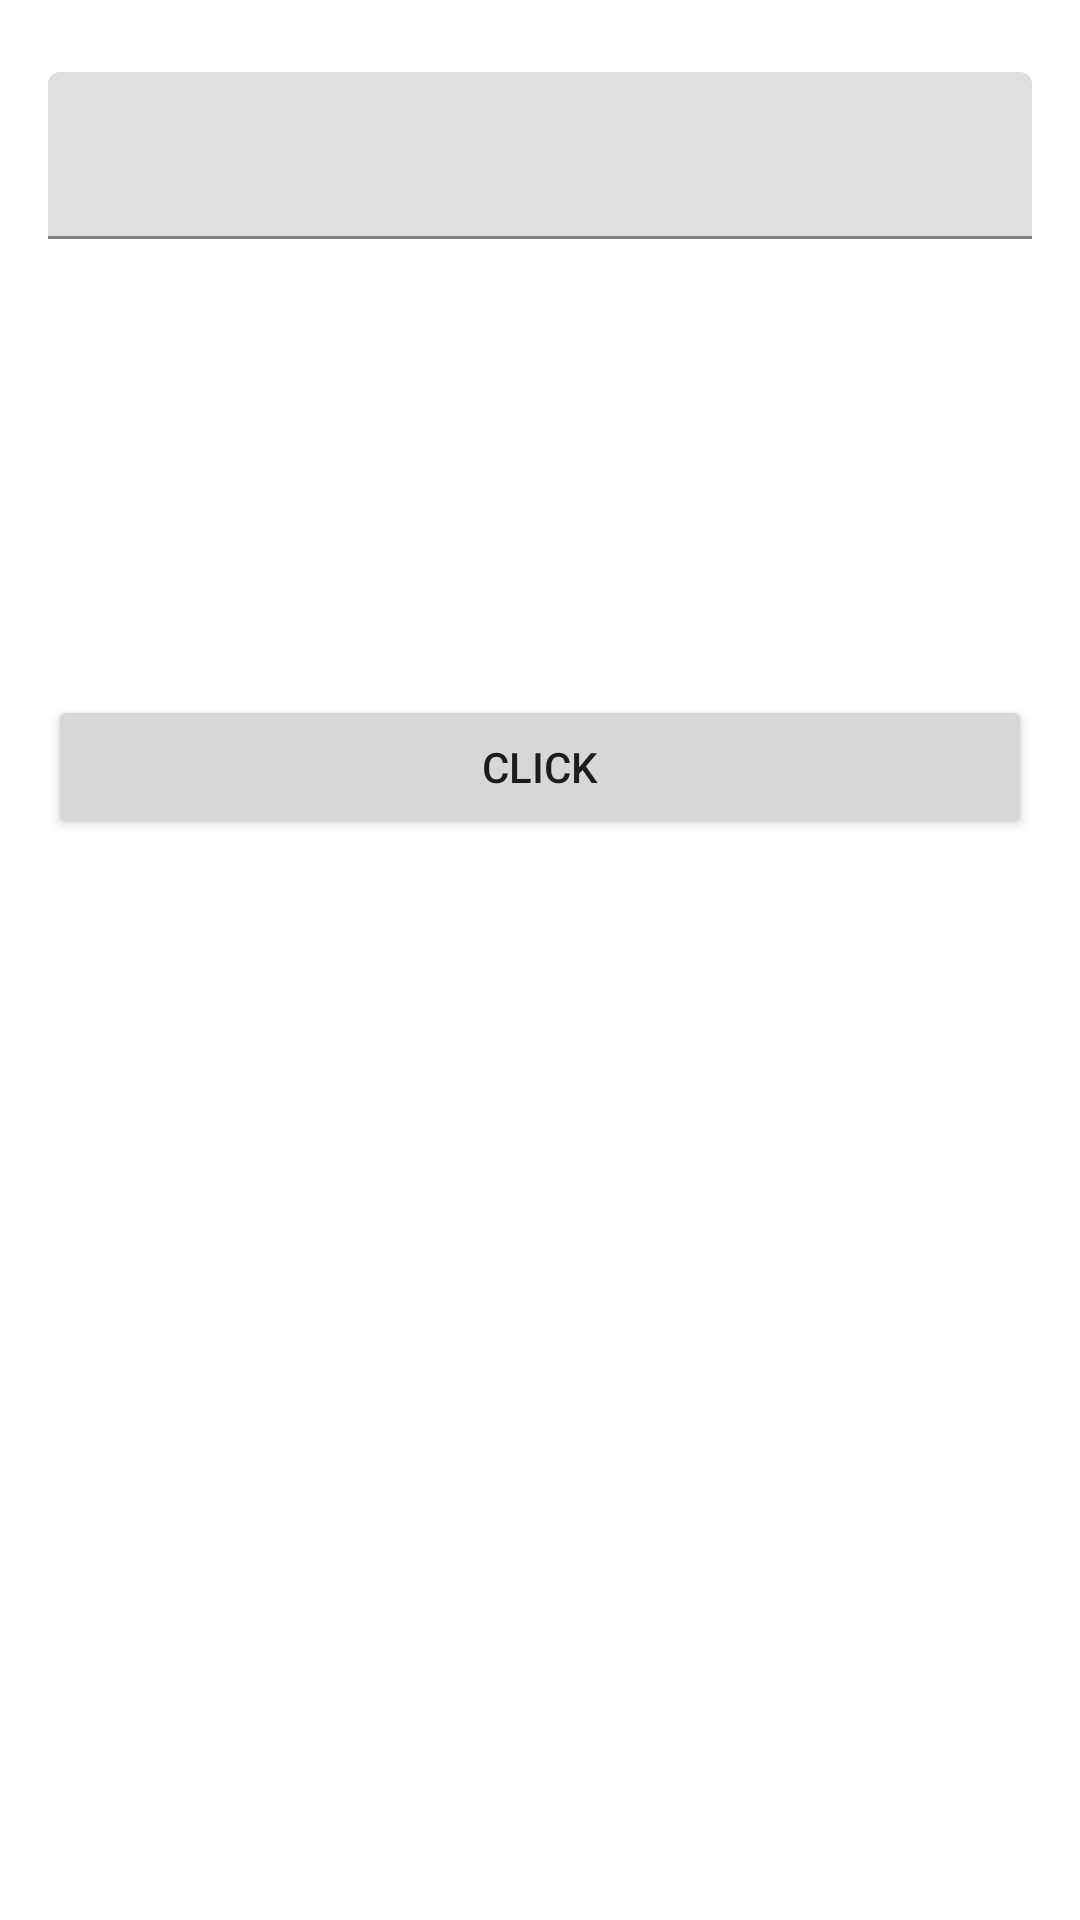

Produce the Android XML layout that renders to this screen, including the resource entries it uses.
<!-- AndroidManifest.xml: application theme Theme.ITISAndroidInception_22 -->
<!-- res/layout/fragment_main.xml -->
<?xml version="1.0" encoding="utf-8"?>
<androidx.constraintlayout.widget.ConstraintLayout xmlns:android="http://schemas.android.com/apk/res/android"
    xmlns:app="http://schemas.android.com/apk/res-auto"
    xmlns:tools="http://schemas.android.com/tools"
    android:layout_width="match_parent"
    android:layout_height="match_parent">

    <com.google.android.material.textfield.TextInputLayout
        android:id="@+id/city_name_text_input"
        android:layout_width="match_parent"
        android:layout_height="wrap_content"
        android:layout_marginHorizontal="16dp"
        android:layout_marginTop="24dp"
        app:layout_constraintEnd_toEndOf="parent"
        app:layout_constraintStart_toStartOf="parent"
        app:layout_constraintTop_toTopOf="parent">

        <com.google.android.material.textfield.TextInputEditText
            android:id="@+id/city_name_et"
            android:layout_width="match_parent"
            android:layout_height="wrap_content"
            android:imeOptions="actionSend"
            android:inputType="textCapSentences" />

    </com.google.android.material.textfield.TextInputLayout>

    <androidx.appcompat.widget.AppCompatTextView
        android:id="@+id/temp_tv"
        android:layout_width="0dp"
        android:layout_height="wrap_content"
        android:layout_margin="16dp"
        android:textSize="22sp"
        app:layout_constraintEnd_toEndOf="parent"
        app:layout_constraintStart_toStartOf="parent"
        app:layout_constraintTop_toBottomOf="@id/city_name_text_input"
        tools:text="Температура: 451" />

    <androidx.appcompat.widget.AppCompatTextView
        android:id="@+id/press_tv"
        android:layout_width="0dp"
        android:layout_height="wrap_content"
        android:layout_margin="16dp"
        android:textSize="22sp"
        app:layout_constraintEnd_toEndOf="parent"
        app:layout_constraintStart_toStartOf="parent"
        app:layout_constraintTop_toBottomOf="@id/temp_tv"
        tools:text="Давление: 722" />

    <androidx.appcompat.widget.AppCompatTextView
        android:id="@+id/humid_tv"
        android:layout_width="0dp"
        android:layout_height="wrap_content"
        android:layout_margin="16dp"
        android:textSize="22sp"
        app:layout_constraintEnd_toEndOf="parent"
        app:layout_constraintStart_toStartOf="parent"
        app:layout_constraintTop_toBottomOf="@id/press_tv"
        tools:text="Влажность: 56%" />

    <androidx.appcompat.widget.AppCompatButton
        android:id="@+id/goto_next_screen_btn"
        android:layout_width="0dp"
        android:layout_height="wrap_content"
        android:layout_margin="16dp"
        android:text="Click"
        app:layout_constraintEnd_toEndOf="parent"
        app:layout_constraintStart_toStartOf="parent"
        app:layout_constraintTop_toBottomOf="@id/humid_tv" />

    <FrameLayout
        android:id="@+id/progress_layout"
        android:layout_width="match_parent"
        android:layout_height="match_parent"
        android:alpha=".4"
        android:background="@android:color/white"
        android:visibility="gone"
        tools:visibility="visible">

        <ProgressBar
            android:layout_width="wrap_content"
            android:layout_height="wrap_content"
            android:layout_gravity="center" />
    </FrameLayout>

</androidx.constraintlayout.widget.ConstraintLayout>
<!-- resources referenced by this layout -->
<resources>
  <style name="Theme.ITISAndroidInception_22" parent="Theme.MaterialComponents.DayNight.NoActionBar">
          
          <item name="colorPrimary">@color/purple_500</item>
          <item name="colorPrimaryVariant">@color/purple_700</item>
          <item name="colorOnPrimary">@color/white</item>
          
          <item name="colorSecondary">@color/teal_200</item>
          <item name="colorSecondaryVariant">@color/teal_700</item>
          <item name="colorOnSecondary">@color/black</item>
          
          <item name="android:statusBarColor" tools:targetApi="l">?attr/colorPrimaryVariant</item>
          
      </style>
  <color name="purple_500">#FF6200EE</color>
  <color name="purple_700">#FF3700B3</color>
  <color name="white">#FFFFFFFF</color>
  <color name="teal_200">#FF03DAC5</color>
  <color name="teal_700">#FF018786</color>
  <color name="black">#FF000000</color>
</resources>
